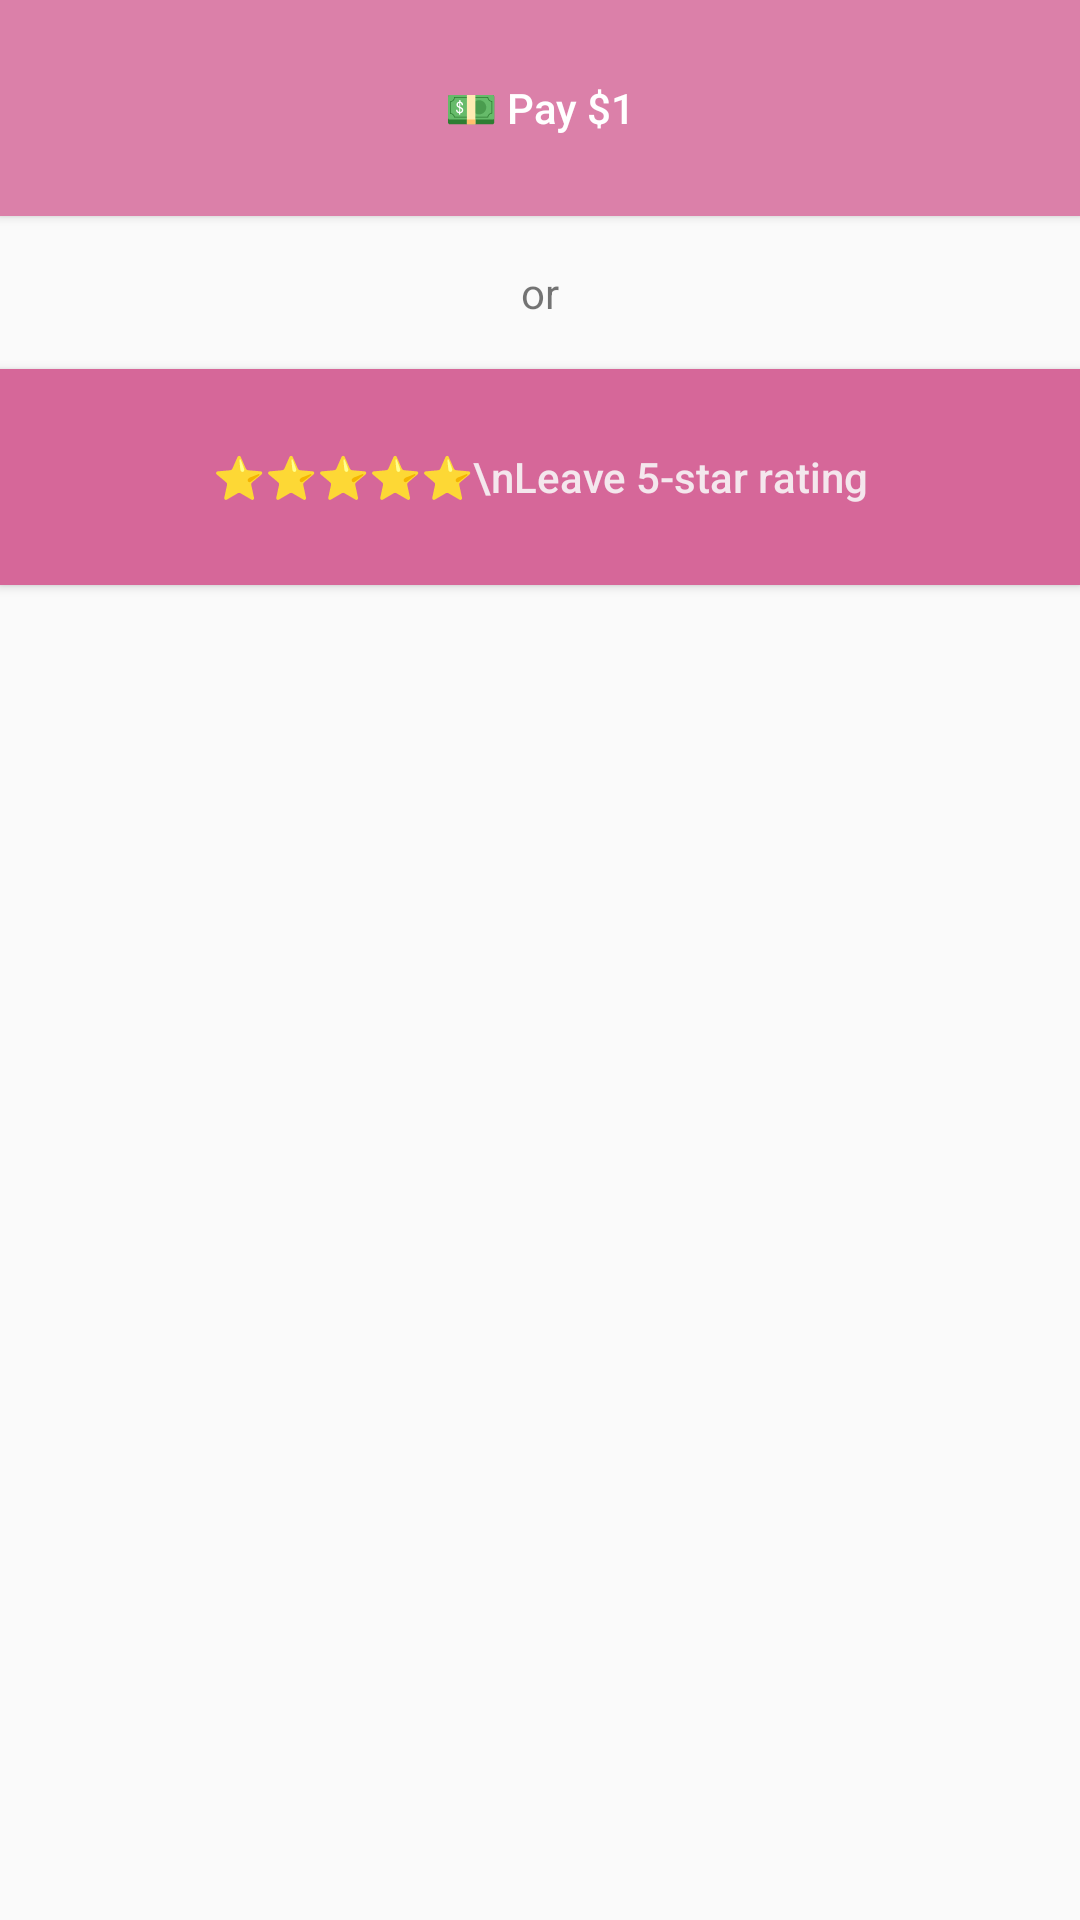

Android layout source for this screen:
<!-- AndroidManifest.xml: application theme AppTheme -->
<!-- res/layout/dialog_pay_or_review.xml -->
<?xml version="1.0" encoding="utf-8"?>
<LinearLayout
    xmlns:android="http://schemas.android.com/apk/res/android"
    xmlns:tools="http://schemas.android.com/tools"
    android:layout_width="match_parent"
    android:layout_height="wrap_content"
    android:orientation="vertical"
    tools:context="com.alexsheiko.party.ui.pay.PayOrReviewDialog">

    <Button
        android:id="@+id/buttonPay"
        android:layout_width="match_parent"
        android:layout_height="72dp"
        android:background="#DB80A9"
        android:text="💵 Pay $1"
        android:textAllCaps="false"
        android:textColor="#fff"/>

    <TextView
        android:layout_width="match_parent"
        android:layout_height="wrap_content"
        android:gravity="center"
        android:padding="16dp"
        android:text="or"/>

    <Button
        android:id="@+id/buttonReview"
        android:layout_width="match_parent"
        android:layout_height="72dp"
        android:background="#d66799"
        android:paddingLeft="32dp"
        android:paddingRight="32dp"
        android:text="⭐⭐⭐⭐⭐\nLeave 5-star rating"
        android:textAllCaps="false"
        android:textColor="#f4e7ed"/>

</LinearLayout>
<!-- resources referenced by this layout -->
<resources>
  <style name="AppTheme" parent="Theme.AppCompat.Light.NoActionBar">
          <item name="colorPrimary">@color/colorWindowBackground</item>
          <item name="colorPrimaryDark">@color/colorPrimaryDark</item>
          <item name="colorAccent">@color/colorAccent</item>
          <item name="colorControlNormal">#dbdbdb</item>
      </style>
  <color name="colorWindowBackground">#FAFAFA</color>
  <color name="colorPrimaryDark">#A2B29C</color>
  <color name="colorAccent">#8BC34A</color>
</resources>
